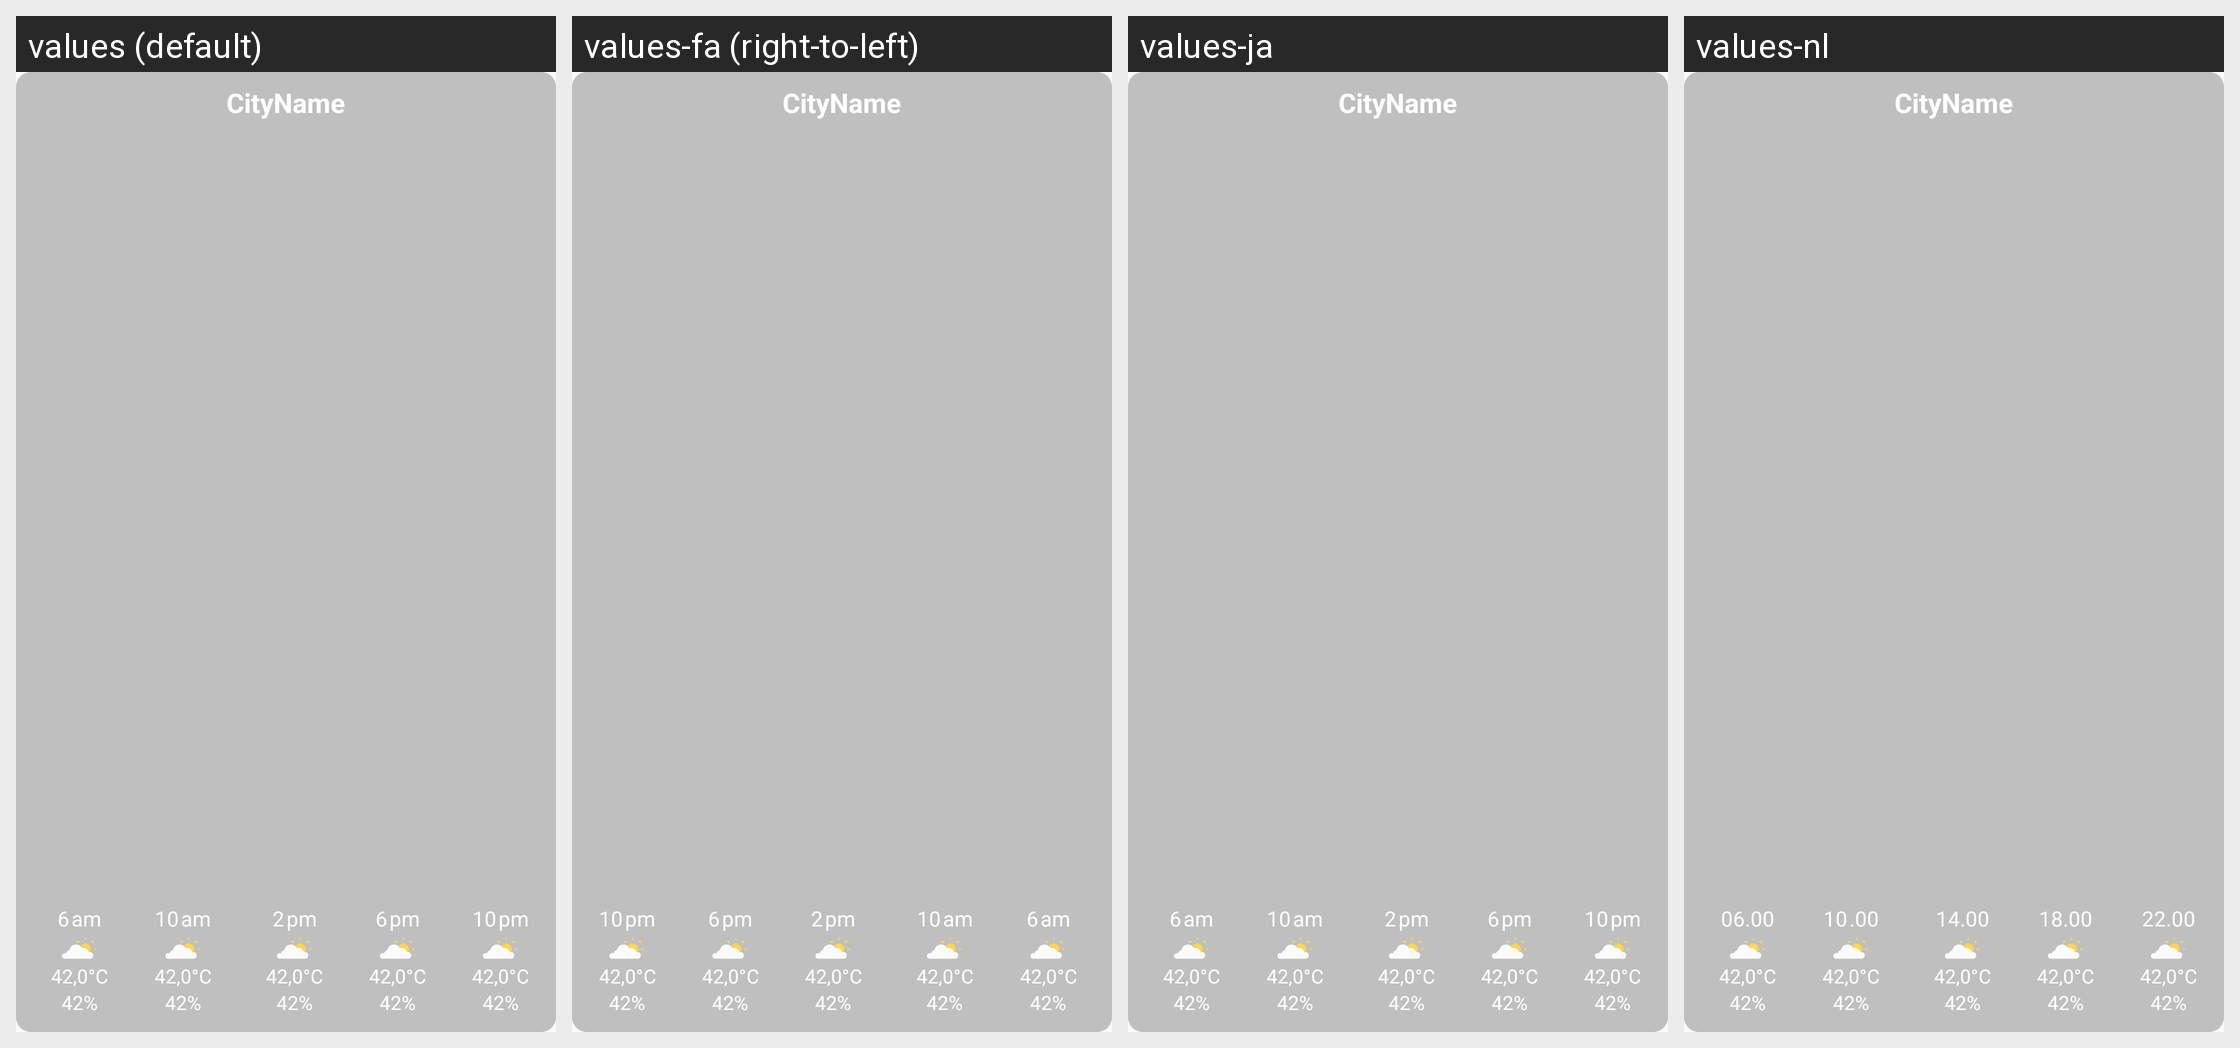

Strings drawn on this Android screen and how each of the app's shown locales translates them:
Android screen res/layout/weather_1day_widget.xml rendered under 4 locales, left to right: values (default), values-fa (right-to-left), values-ja, values-nl. Device: Nexus 5 (rendered at 1080×1920; each locale shown at half size, 540×960, under a caption strip naming it); theme AppTheme.
Other locales in the repository, not shown: values-de, values-fr, values-it, values-pt, values-ru.
Strings drawn on this screen, with the default value and each locale's value (text and hints the layout hard-codes, and strings that could not be matched under every locale, appear in the picture but are not listed):

_6_am
  values: 6 am
  values-fa: 6 am  [not translated; the default value is used]
  values-ja: 6 am
  values-nl: 06.00

_10am
  values: 10 am
  values-fa: 10 am  [not translated; the default value is used]
  values-ja: 10 am
  values-nl: 10 .00

_2pm
  values: 2 pm
  values-fa: 2 pm  [not translated; the default value is used]
  values-ja: 2 pm
  values-nl: 14.00

_6pm
  values: 6 pm
  values-fa: 6 pm  [not translated; the default value is used]
  values-ja: 6 pm
  values-nl: 18.00

_10pm
  values: 10 pm
  values-fa: 10 pm  [not translated; the default value is used]
  values-ja: 10 pm
  values-nl: 22.00
